pico-8 play session: mixed d-pad (fixed 12-tick cycle)

[t = 1 s] mixed d-pad (1.2s cycle ×~1): → ← ↑ ↓ + 🅾/❎ taps, ~1s
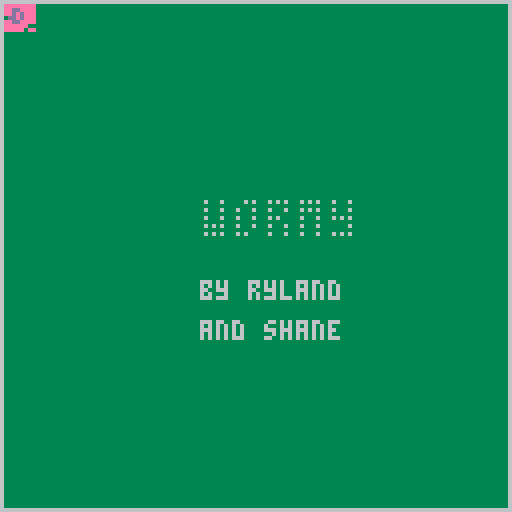
[t = 6 s] mixed d-pad (1.2s cycle ×~5): → ← ↑ ↓ + 🅾/❎ taps, ~6s
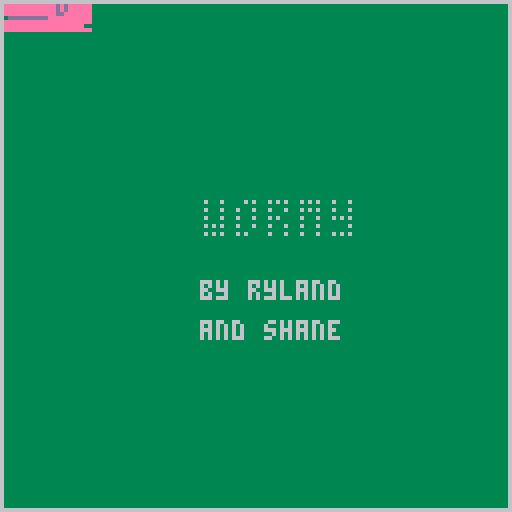
[t = 8 s] mixed d-pad (1.2s cycle ×~6): → ← ↑ ↓ + 🅾/❎ taps, ~8s
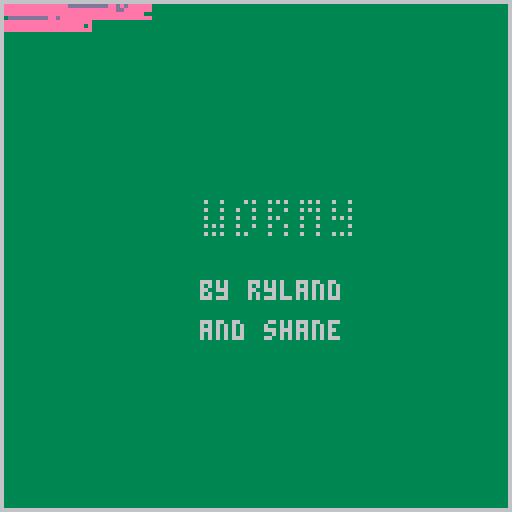

pico-8 cartridge
version 41
__lua__
y=0
x=0
cls(3)
print("\^t\^w\^pwormy",50,50)
print("by ryland",50,70)
print("and shane",50,80)
function _draw() 
spr(1,x,y) 
rect(0,0, 127, 127)
if btn(➡️) then
 x=x+1
 end
 if btn(⬅️) then
 x=x-1
 end
  if btn(⬇️) then
 y=y+1
 end
   if btn(⬆️) then
 y=y-1
end
end
__gfx__
000000000ee0eeee0000000000000000000000000000000000000000000000004444444444444444444444440000000000000000000000000000000000000000
00000000e0ee0eee000ede0000000000000000000001000000090000000ddd004000000000000000000000040000000000000000000000000000000000000000
007007000eddeeee000e0000b0b00000000000000001001000090090000d00004000000000000000000000040000000000000000000000000000000000000000
000770000ededeee000de00003000000008888000001011000090900000d00004000000000000000000000040000000000000000000000000000000000000000
0007700000ded0ee0000ee0003033300008008000001110000099000000ddd004000000000000000000000040000000000000000000000000000000000000000
007007000eddeeee00000e0003300030008008000001100000099000000d00004000000000000000000000040000000000000000000000000000000000000000
000000000eeeee0000eede0003000030008888000001111000090900000d00004000000000000000000000040000000000000000000000000000000000000000
00000000eeeee00e0000000003000030000000800001001000090090000ddd004000000000000000000000040000000000000000000000000000000000000000
00000000000000000000000000000000000000000000000000000000000000004000000000000000000000040000000000000000000000000000000000000000
00000000000000000000000000000000000000000000000000000000000000004000000000000000000000040000000000000000000000000000000000000000
00000000000000000000000000000000000000000000000000000000000000004000000000000000000000040000000000000000000000000000000000000000
00000000000000000000000000000000000000000000000000000000000000004000000000000000000000040000000000000000000000000000000000000000
00000000000000000000000000000000000000000000000000000000000000004000000000000000000000040000000000000000000000000000000000000000
00000000000000000000000000000000000000000000000000000000000000004000000000000000000000040000000000000000000000000000000000000000
00000000000000000000000000000000000000000000000000000000000000004000000000000000000000040000000000000000000000000000000000000000
00000000000000000000000000000000000000000000000000000000000000004000000000000000000000040000000000000000000000000000000000000000
00000000000000000000000000000000000000000000000000000000000000004000000000000000000000040000000000000000000000000000000000000000
00000000000000000000000000000000000000000000000000000000000000004000000000000000000000040000000000000000000000000000000000000000
00000000000000000000000000000000000000000000000000000000000000004000000000000000000000040000000000000000000000000000000000000000
00000000000000000000000000000000000000000000000000000000000000004000000000000000000000040000000000000000000000000000000000000000
00000000000000000000000000000000000000000000000000000000000000004000000000000000000000040000000000000000000000000000000000000000
00000000000000000000000000000000000000000000000000000000000000004000000000000000000000040000000000000000000000000000000000000000
00000000000000000000000000000000000000000000000000000000000000004000000000000000000000040000000000000000000000000000000000000000
00000000000000000000000000000000000000000000000000000000000000004444444444444444444444440000000000000000000000000000000000000000
00000000000000000000000000000000000000000000000000000000000000000000000000000000000000000000000000000000000000000000000000000000
00000000000000000000000000000000000000000000000000000000000000000000000000000000000000000000000000000000000000000000000000000000
00000000000000000000000000000000000000000000000000000000000000000000000000000000000000000000000000000000000000000000000000000000
00000000000000000000000000000000000000000000000000000000000000000000000000000000000000000000000000000000000000000000000000000000
00000000000000000000000000000000000000000000000000000000000000000000000000000000000000000000000000000000000000000000000000000000
00000000000000000000000000000000000000000000000000000000000000000000000000000000000000000000000000000000000000000000000000000000
00000000000000000000000000000000000000000000000000000000000000000000000000000000000000000000000000000000000000000000000000000000
00000000000000000000000000000000000000000000000000000000000000000000000000000000000000000000000000000000000000000000000000000000
0000000000000000eeeddddd00000000000000000000000000000000000000000000000000000000000000000000000000000000000000000000000000000000
0000000000000000edeeeedd00000000000000000000000000000000000000000000000000000000000000000000000000000000000000000000000000000000
0000000000000000eeeeeeed00000000000000000000000000000000000000000000000000000000000000000000000000000000000000000000000000000000
0000000000000000eeedeeed00000000000000000000000000000000000000000000000000000000000000000000000000000000000000000000000000000000
0000000000000000deeeeeed00000000000000000000000000000000000000000000000000000000000000000000000000000000000000000000000000000000
0000000000000000eeeeeeed00000000000000000000000000000000000000000000000000000000000000000000000000000000000000000000000000000000
0000000000000000eedeeeee00000000000000000000000000000000000000000000000000000000000000000000000000000000000000000000000000000000
0000000000000000eeeeedee00000000000000000000000000000000000000000000000000000000000000000000000000000000000000000000000000000000
__map__
4242424242424242424242424242424242424242424242424242424242424242424242424242424242000000000000000000000000000000000000000000000000000000000000000000000000000000000000000000000000000000000000000000000000000000000000000000000000000000000000000000000000000000
4200000000000000000000000000000000000000000000000000000000000000000000000000000000000000000000000000000000000000000000000000000000000000000000000000000000000000000000000000000000000000000000000000000000000000000000000000000000000000000000000000000000000000
4200000000000000000000000000000000000000000000000000000000000000000000000000000000000000000000000000000000000000000000000000000000000000000000000000000000000000000000000000000000000000000000000000000000000000000000000000000000000000000000000000000000000000
4200000000000000000000000000000000000000000000000000000000000000000000000000000000000000000000000000000000000000000000000000000000000000000000000000000000000000000000000000000000000000000000000000000000000000000000000000000000000000000000000000000000000000
4200000000000000000000000000000000000000000000000000000000000000000000000000000000000000000000000000000000000000000000000000000000000000000000000000000000000000000000000000000000000000000000000000000000000000000000000000000000000000000000000000000000000000
4200000000000000000000000000000000000000000000000000000000000000000000000000000000000000000000000000000000000000000000000000000000000000000000000000000000000000000000000000000000000000000000000000000000000000000000000000000000000000000000000000000000000000
4200000000000000000000000000000000000000000000000000000000000000000000000000000000000000000000000000000000000000000000000000000000000000000000000000000000000000000000000000000000000000000000000000000000000000000000000000000000000000000000000000000000000000
4200000000000000000000000000000000000000000000000000000000000000000000000000000000000000000000000000000000000000000000000000000000000000000000000000000000000000000000000000000000000000000000000000000000000000000000000000000000000000000000000000000000000000
4200000000000000000000000000000000000000000000000000000000000000000000000000000000000000000000000000000000000000000000000000000000000000000000000000000000000000000000000000000000000000000000000000000000000000000000000000000000000000000000000000000000000000
4200000000000000000000000000000000000000000000000000000000000000000000000000000000000000000000000000000000000000000000000000000000000000000000000000000000000000000000000000000000000000000000000000000000000000000000000000000000000000000000000000000000000000
4200000000000000000000000000000000000000000000000000000000000000000000000000000000000000000000000000000000000000000000000000000000000000000000000000000000000000000000000000000000000000000000000000000000000000000000000000000000000000000000000000000000000000
4200000000000000000000000000000000000000000000000000000000000000000000000000000000000000000000000000000000000000000000000000000000000000000000000000000000000000000000000000000000000000000000000000000000000000000000000000000000000000000000000000000000000000
4200000000000000000000000000000000000000000000000000000000000000000000000000000000000000000000000000000000000000000000000000000000000000000000000000000000000000000000000000000000000000000000000000000000000000000000000000000000000000000000000000000000000000
4200000000000000000000000000000000000000000000000000000000000000000000000000000000000000000000000000000000000000000000000000000000000000000000000000000000000000000000000000000000000000000000000000000000000000000000000000000000000000000000000000000000000000
4200000000000000000000000000000000000000000000000000000000000000000000000000000000000000000000000000000000000000000000000000000000000000000000000000000000000000000000000000000000000000000000000000000000000000000000000000000000000000000000000000000000000000
4200000000000000000000000000000000000000000000000000000000000000000000000000000000000000000000000000000000000000000000000000000000000000000000000000000000000000000000000000000000000000000000000000000000000000000000000000000000000000000000000000000000000000
4200000000000000000000000000000000000000000000000000000000000000000000000000000000000000000000000000000000000000000000000000000000000000000000000000000000000000000000000000000000000000000000000000000000000000000000000000000000000000000000000000000000000000
4200000000000000000000000000000000000000000000000000000000000000000000000000000000000000000000000000000000000000000000000000000000000000000000000000000000000000000000000000000000000000000000000000000000000000000000000000000000000000000000000000000000000000
4200000000000000000000000000000000000000000000000000000000000000000000000000000000000000000000000000000000000000000000000000000000000000000000000000000000000000000000000000000000000000000000000000000000000000000000000000000000000000000000000000000000000000
4200000000000000000000000000000000000000000000000000000000000000000000000000000000000000000000000000000000000000000000000000000000000000000000000000000000000000000000000000000000000000000000000000000000000000000000000000000000000000000000000000000000000000
4200000000000000000000000000000000000000000000000000000000000000000000000000000000000000000000000000000000000000000000000000000000000000000000000000000000000000000000000000000000000000000000000000000000000000000000000000000000000000000000000000000000000000
4200000000000000000000000000000000000000000000000000000000000000000000000000000000000000000000000000000000000000000000000000000000000000000000000000000000000000000000000000000000000000000000000000000000000000000000000000000000000000000000000000000000000000
4200000000000000000000000000000000000000000000000000000000000000000000000000000000000000000000000000000000000000000000000000000000000000000000000000000000000000000000000000000000000000000000000000000000000000000000000000000000000000000000000000000000000000
4200000000000000000000000000000000000000000000000000000000000000000000000000000000000000000000000000000000000000000000000000000000000000000000000000000000000000000000000000000000000000000000000000000000000000000000000000000000000000000000000000000000000000
4200000000000000000000000000000000000000000000000000000000000000000000000000000000000000000000000000000000000000000000000000000000000000000000000000000000000000000000000000000000000000000000000000000000000000000000000000000000000000000000000000000000000000
4200000000000000000000000000000000000000000000000000000000000000000000000000000000000000000000000000000000000000000000000000000000000000000000000000000000000000000000000000000000000000000000000000000000000000000000000000000000000000000000000000000000000000
4200000000000000000000000000000000000000000000000000000000000000000000000000000000000000000000000000000000000000000000000000000000000000000000000000000000000000000000000000000000000000000000000000000000000000000000000000000000000000000000000000000000000000
4200000000000000000000000000000000000000000000000000000000000000000000000000000000000000000000000000000000000000000000000000000000000000000000000000000000000000000000000000000000000000000000000000000000000000000000000000000000000000000000000000000000000000
4242424242424242424242000000000000000000000000000000000000000000000000000000000000000000000000000000000000000000000000000000000000000000000000000000000000000000000000000000000000000000000000000000000000000000000000000000000000000000000000000000000000000000
